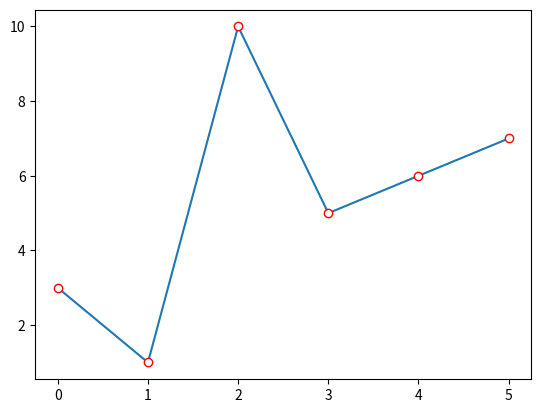

The matplotlib source for this figure:
import numpy as np
import matplotlib.pyplot as plt

############################################################################################################################

y = np.array([3,1,10,5,6,7])

#Вы можете использовать ключевое слова markeredcolor или его сокращение mec , для того чтобы изменить цвет обводки маркера
#Также вы можете использовать markerfacecolor или mfc , для того чтобы задать цвет заливки маркера

#Color Syntax	Description
#    'r'	       Red	
#    'g'	       Green	
#    'b'	       Blue	
#    'c'	       Cyan	
#    'm'	       Magenta	
#    'y'	       Yellow	
#    'k'	       Black	
#    'w'	       White

#Также можно использовать цвет в формате HEX #bbb9d9

plt.plot(y,marker = 'o',mec = 'r',mfc ='w')

plt.show()